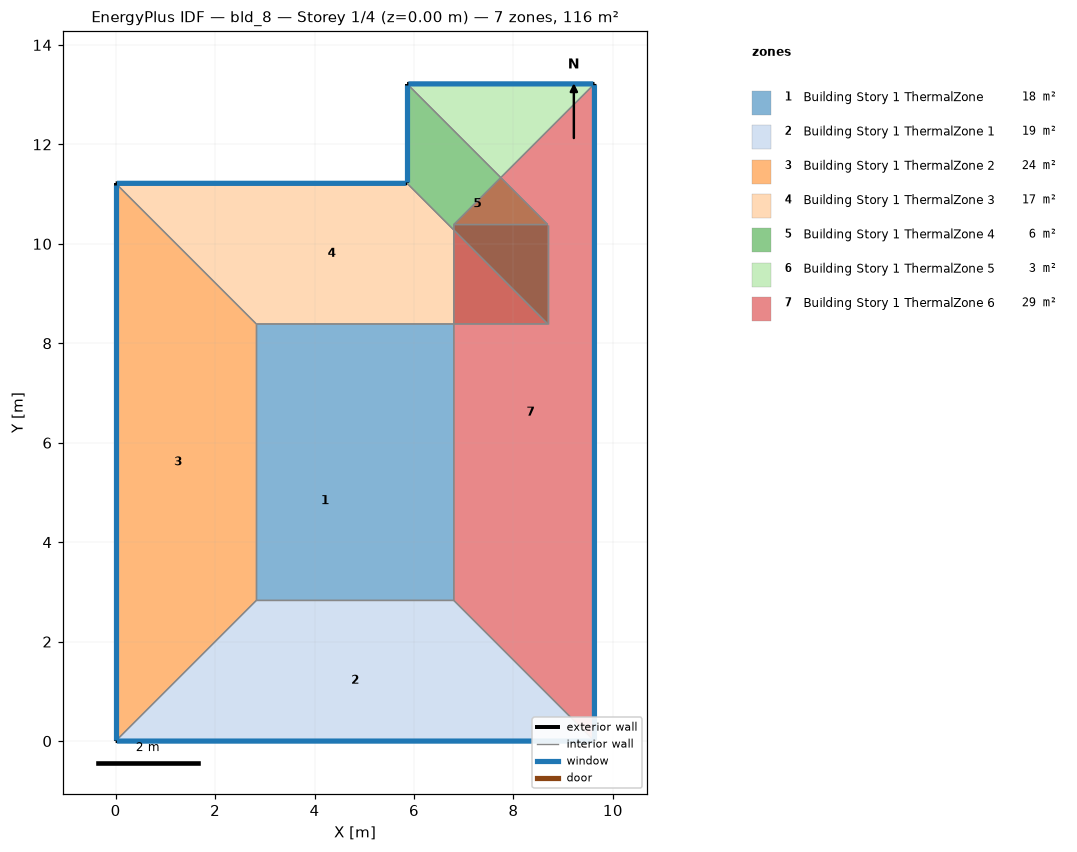
=== STOREY PLAN SPEC (per zone: floor XY polygon, exterior-wall plan segments, windows/doors) ===
zone 1: Building Story 1 ThermalZone  (18.3 m²)
  floor: (6.80, 2.83) (2.83, 2.83) (2.83, 8.39) (8.69, 8.39) (8.69, 10.39) (6.80, 10.39)
  interior walls: 6
zone 2: Building Story 1 ThermalZone 1  (19.2 m²)
  floor: (9.63, 0.00) (0.00, 0.00) (2.83, 2.83) (6.80, 2.83)
  exterior wall: (0.00, 0.00) – (9.63, 0.00)  [9.6 m]
    window: (0.03, 0.00) – (9.60, 0.00)  [10.4 m²]
  interior walls: 3
zone 3: Building Story 1 ThermalZone 2  (23.7 m²)
  floor: (0.00, 0.00) (0.00, 11.22) (2.83, 8.39) (2.83, 2.83)
  exterior wall: (0.00, 11.22) – (0.00, 0.00)  [11.2 m]
    window: (0.00, 11.19) – (0.00, 0.03)  [12.1 m²]
  interior walls: 3
zone 4: Building Story 1 ThermalZone 3  (16.6 m²)
  floor: (0.00, 11.22) (5.86, 11.22) (8.69, 8.39) (2.83, 8.39)
  exterior wall: (5.86, 11.22) – (0.00, 11.22)  [5.9 m]
    window: (5.84, 11.22) – (0.03, 11.22)  [6.3 m²]
  interior walls: 3
zone 5: Building Story 1 ThermalZone 4  (5.7 m²)
  floor: (5.86, 11.22) (5.86, 13.22) (8.69, 10.39) (8.69, 8.39)
  exterior wall: (5.86, 13.22) – (5.86, 11.22)  [2.0 m]
    window: (5.86, 13.19) – (5.86, 11.24)  [2.2 m²]
  interior walls: 3
zone 6: Building Story 1 ThermalZone 5  (2.7 m²)
  floor: (5.86, 13.22) (9.63, 13.22) (6.80, 10.39) (8.69, 10.39)
  exterior wall: (9.63, 13.22) – (5.86, 13.22)  [3.8 m]
    window: (9.60, 13.22) – (5.89, 13.22)  [4.1 m²]
  interior walls: 3
zone 7: Building Story 1 ThermalZone 6  (29.4 m²)
  floor: (9.63, 13.22) (9.63, 0.00) (6.80, 2.83) (6.80, 10.39)
  exterior wall: (9.63, 0.00) – (9.63, 13.22)  [13.2 m]
    window: (9.63, 0.03) – (9.63, 13.19)  [14.3 m²]
  interior walls: 3

=== DERIVED (storey summary) ===
Building: bld_8
Storey: 1 of 4  (floor level z = 0.00 m)
Storey gross floor area: 115.5 m²
Zones on this storey: 7
  - Building Story 1 ThermalZone: floor 18.3 m²
  - Building Story 1 ThermalZone 1: floor 19.2 m²; exterior wall 9.6 m (34.7 m²); 1 window(s) 10.4 m²; WWR 30.0%
  - Building Story 1 ThermalZone 2: floor 23.7 m²; exterior wall 11.2 m (40.4 m²); 1 window(s) 12.1 m²; WWR 30.0%
  - Building Story 1 ThermalZone 3: floor 16.6 m²; exterior wall 5.9 m (21.1 m²); 1 window(s) 6.3 m²; WWR 30.0%
  - Building Story 1 ThermalZone 4: floor 5.7 m²; exterior wall 2.0 m (7.2 m²); 1 window(s) 2.2 m²; WWR 30.0%
  - Building Story 1 ThermalZone 5: floor 2.7 m²; exterior wall 3.8 m (13.6 m²); 1 window(s) 4.1 m²; WWR 30.0%
  - Building Story 1 ThermalZone 6: floor 29.4 m²; exterior wall 13.2 m (47.6 m²); 1 window(s) 14.3 m²; WWR 30.0%
Zone adjacency: (none detected)